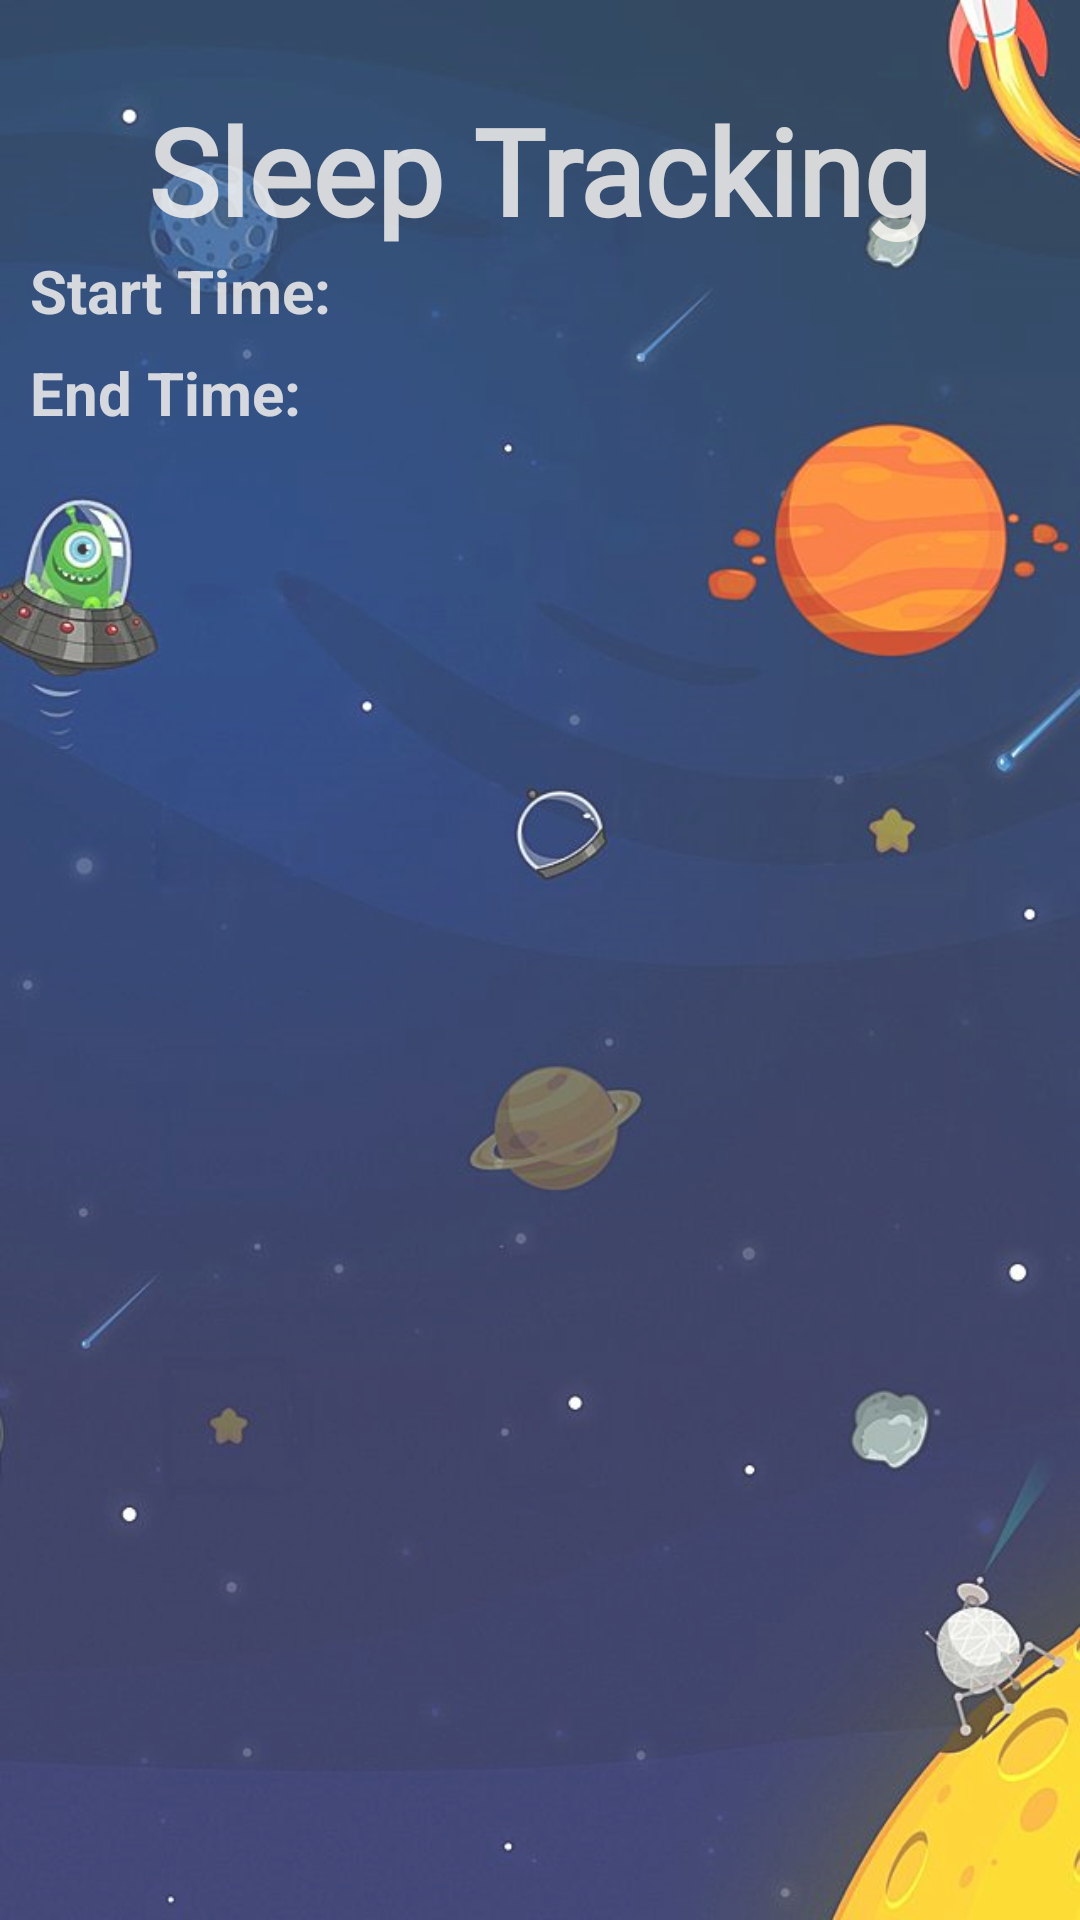

Here is an Android app screen rendered from its layout file. Give the layout XML and the strings, colors and styles it references.
<!-- AndroidManifest.xml: application theme Theme.Sleep_tracking_app -->
<!-- res/layout/activity_track_sleep.xml -->
<?xml version="1.0" encoding="utf-8"?>
<androidx.constraintlayout.widget.ConstraintLayout xmlns:android="http://schemas.android.com/apk/res/android"
    xmlns:app="http://schemas.android.com/apk/res-auto"
    xmlns:tools="http://schemas.android.com/tools"
    android:layout_width="match_parent"
    android:layout_height="match_parent"
    android:orientation="vertical"
    android:background="@drawable/img"
    tools:context=".TrackSleepActivity">

    <LinearLayout
        android:layout_width="match_parent"
        android:layout_height="match_parent"
        android:background="#3fff"
        android:orientation="vertical"
        android:padding="10dp"
        app:layout_constraintBottom_toBottomOf="parent"
        app:layout_constraintEnd_toEndOf="parent"
        app:layout_constraintHorizontal_bias="0.0"
        app:layout_constraintStart_toStartOf="parent"
        app:layout_constraintTop_toTopOf="parent">


        <TextView
            android:id="@+id/textView2"
            android:layout_width="wrap_content"
            android:layout_height="wrap_content"
            android:layout_marginTop="20dp"
            android:text="Sleep Tracking"
            android:fontFamily="@font/charmonman"
            android:textStyle="bold"
            android:textSize="40sp"
            android:textColor="#CBFFFBF6"
            android:layout_gravity="top|center_horizontal"/>

        <TextView
            android:id="@+id/startTimeTextView"
            android:layout_width="wrap_content"
            android:layout_height="wrap_content"
            android:text="Start Time: "
            android:textColor="#CBFFFBF6"
            android:textStyle="bold"
            android:textSize="20sp" />

        <TextView
            android:id="@+id/endTimeTextView"
            android:layout_width="wrap_content"
            android:layout_height="wrap_content"
            android:text="End Time: "
            android:textSize="20sp"
            android:textStyle="bold"
            android:textColor="#CBFFFBF6"
            android:layout_marginTop="7dp" />


    </LinearLayout>

</androidx.constraintlayout.widget.ConstraintLayout>
<!-- resources referenced by this layout -->
<resources>
  <!-- drawable img: png bitmap (drawable, 423964 bytes) -->
  <style name="Theme.Sleep_tracking_app" parent="Base.Theme.Sleep_tracking_app" />
  <style name="Base.Theme.Sleep_tracking_app" parent="Theme.Material3.DayNight.NoActionBar">
          
          
      </style>
</resources>
